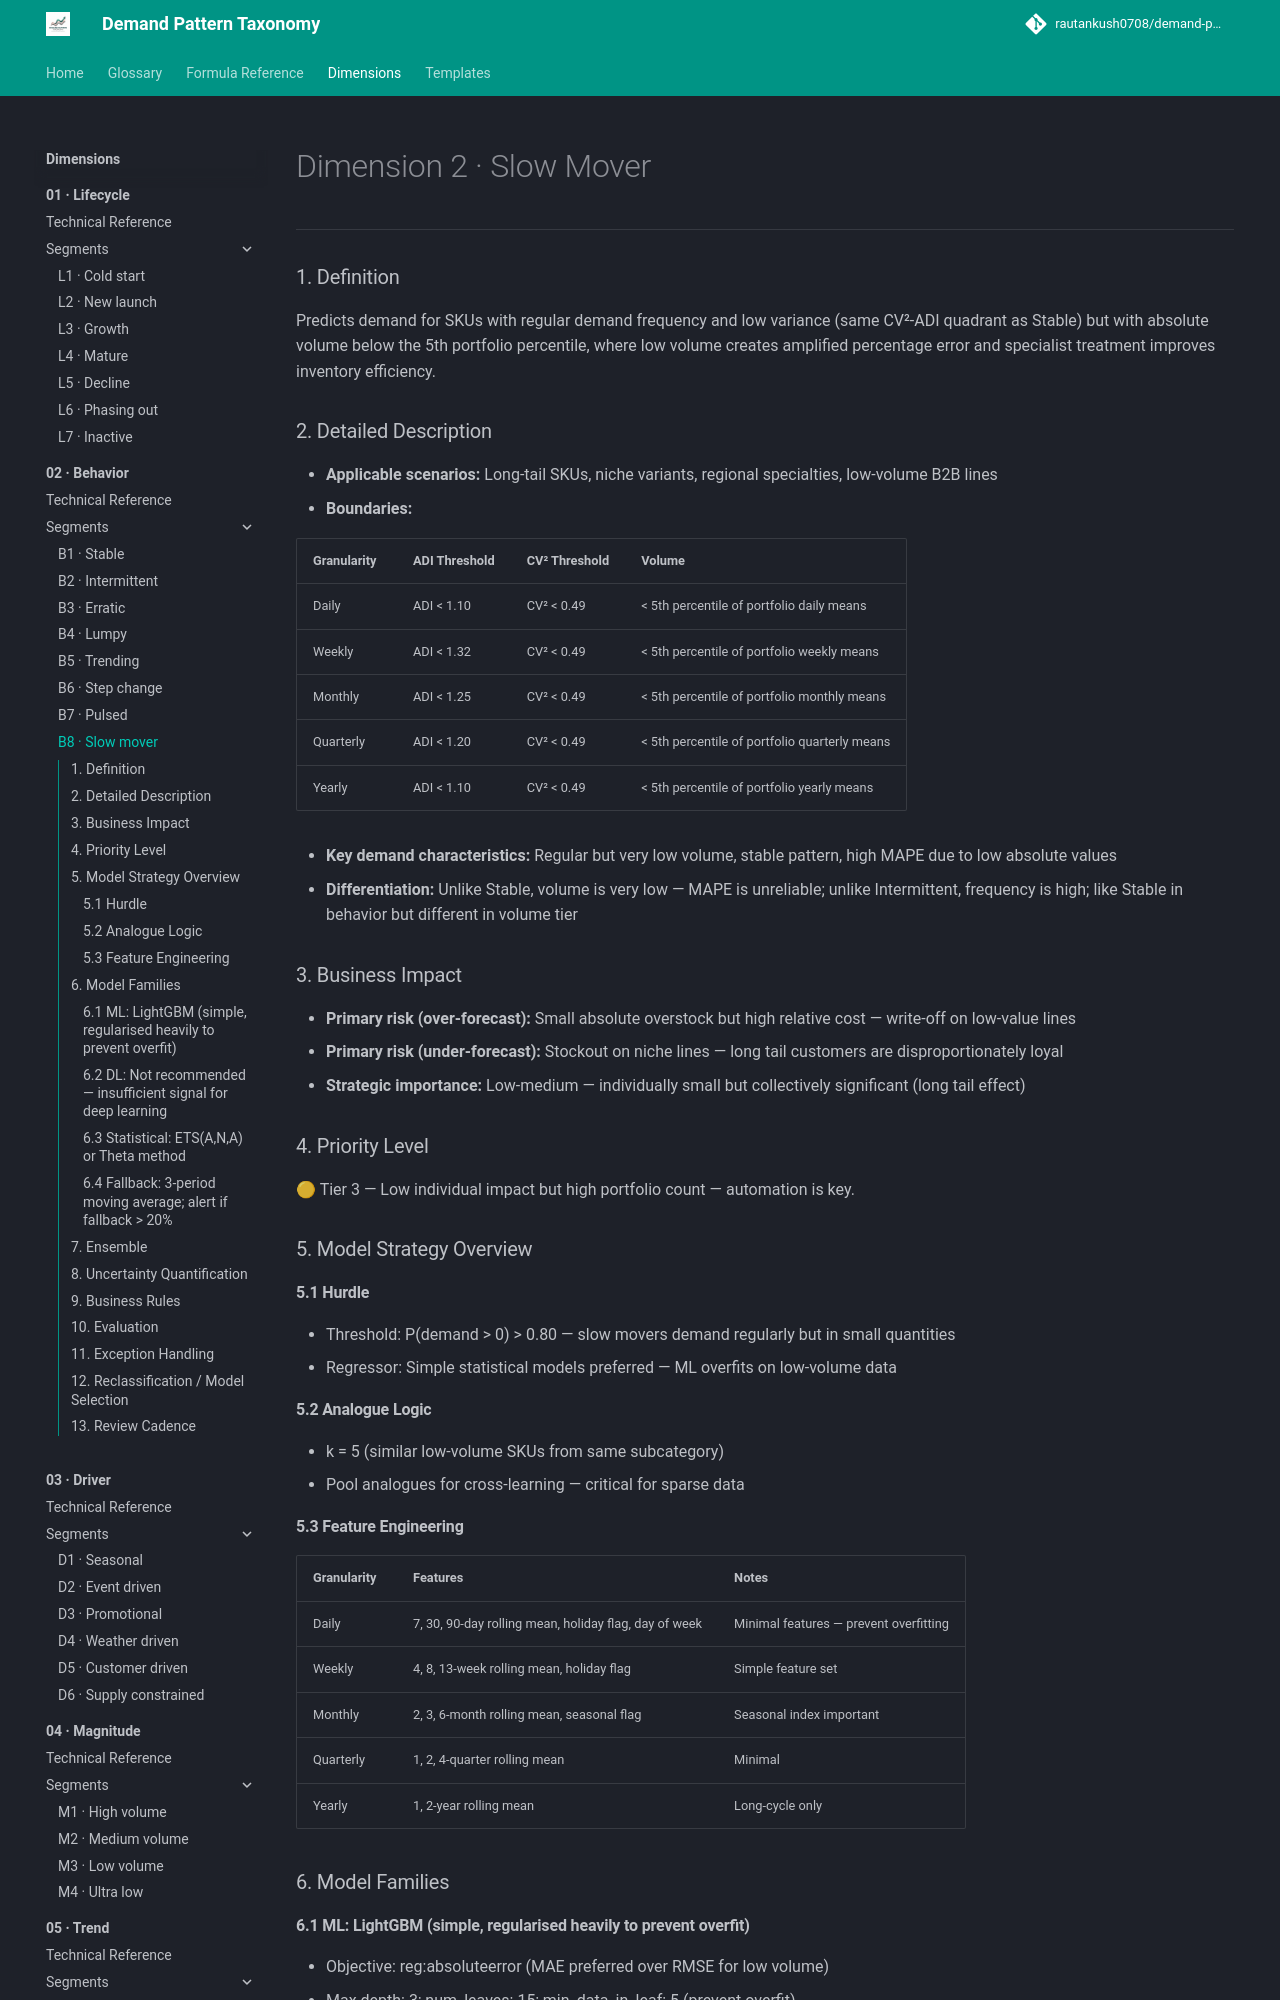

repository: rautankush0708/demand-pattern-taxonomy · page: dimensions/02-behavior/b8-slow-mover/index.html · generator: mkdocs

# Dimension 2 · Slow Mover

---

### 1. Definition

Predicts demand for SKUs with regular demand frequency and low variance (same CV²-ADI quadrant as Stable) but with absolute volume below the 5th portfolio percentile, where low volume creates amplified percentage error and specialist treatment improves inventory efficiency.

### 2. Detailed Description

- **Applicable scenarios:** Long-tail SKUs, niche variants, regional specialties, low-volume B2B lines
- **Boundaries:**

| Granularity | ADI Threshold | CV² Threshold | Volume |
|---|---|---|---|
| Daily | ADI < 1.10 | CV² < 0.49 | < 5th percentile of portfolio daily means |
| Weekly | ADI < 1.32 | CV² < 0.49 | < 5th percentile of portfolio weekly means |
| Monthly | ADI < 1.25 | CV² < 0.49 | < 5th percentile of portfolio monthly means |
| Quarterly | ADI < 1.20 | CV² < 0.49 | < 5th percentile of portfolio quarterly means |
| Yearly | ADI < 1.10 | CV² < 0.49 | < 5th percentile of portfolio yearly means |

- **Key demand characteristics:** Regular but very low volume, stable pattern, high MAPE due to low absolute values
- **Differentiation:** Unlike Stable, volume is very low — MAPE is unreliable; unlike Intermittent, frequency is high; like Stable in behavior but different in volume tier

### 3. Business Impact

- **Primary risk (over-forecast):** Small absolute overstock but high relative cost — write-off on low-value lines
- **Primary risk (under-forecast):** Stockout on niche lines — long tail customers are disproportionately loyal
- **Strategic importance:** Low-medium — individually small but collectively significant (long tail effect)

### 4. Priority Level

🟡 Tier 3 — Low individual impact but high portfolio count — automation is key.

### 5. Model Strategy Overview

#### 5.1 Hurdle

- Threshold: P(demand > 0) > 0.80 — slow movers demand regularly but in small quantities
- Regressor: Simple statistical models preferred — ML overfits on low-volume data

#### 5.2 Analogue Logic

- k = 5 (similar low-volume SKUs from same subcategory)
- Pool analogues for cross-learning — critical for sparse data
